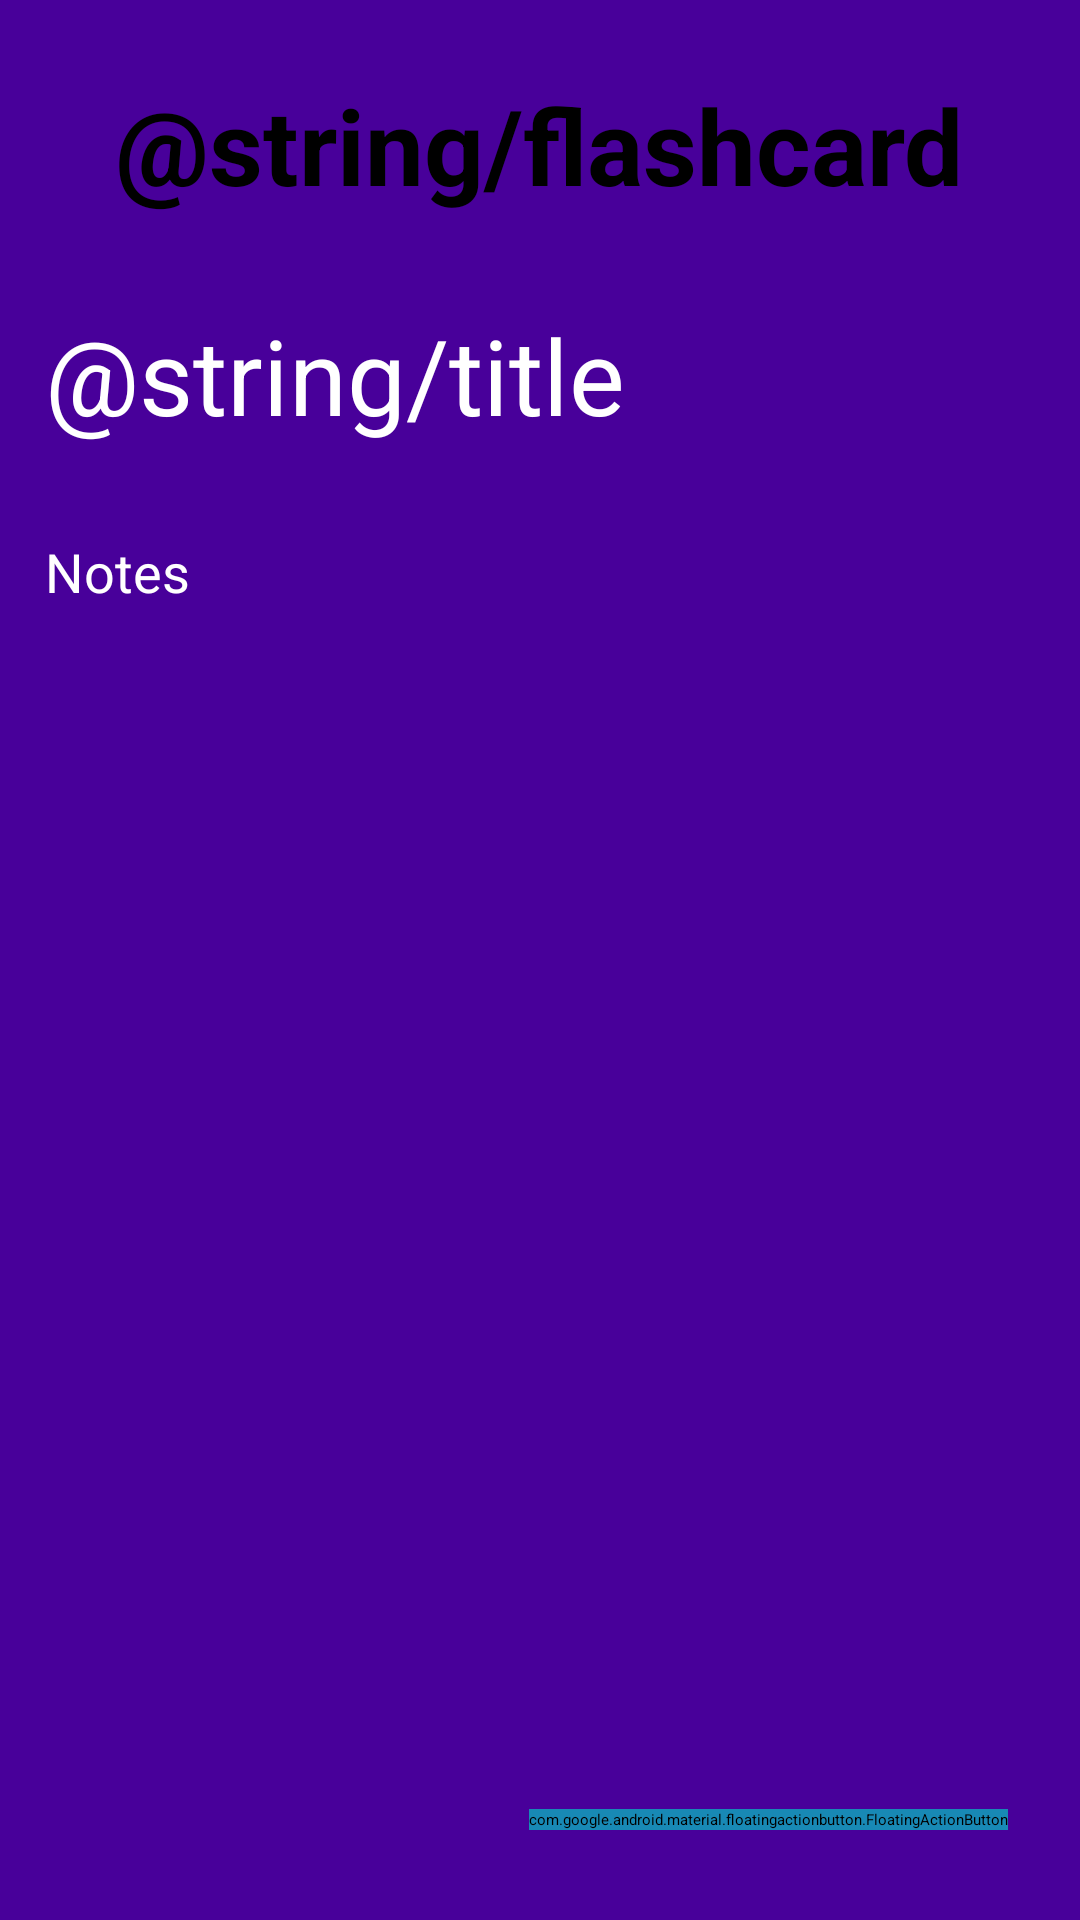

Android layout source for this screen:
<!-- AndroidManifest.xml: application theme Theme.FlashcardSoftwareApplication -->
<!-- res/layout/activity_save_flashcard.xml -->
<?xml version="1.0" encoding="utf-8"?>
<androidx.constraintlayout.widget.ConstraintLayout xmlns:android="http://schemas.android.com/apk/res/android"
    xmlns:app="http://schemas.android.com/apk/res-auto"
    xmlns:tools="http://schemas.android.com/tools"
    android:background="@color/purple"
    android:layout_width="match_parent"
    android:layout_height="match_parent"
    tools:context=".presentation.SaveFlashcard">

    <ScrollView
        android:layout_width="match_parent"
        android:layout_height="match_parent"
        android:orientation="vertical"
        android:padding="10dp"
        app:layout_constraintRight_toRightOf="parent"
        app:layout_constraintTop_toTopOf="parent"
        app:layout_constraintLeft_toLeftOf="parent"
        app:layout_constraintBottom_toBottomOf="parent">

        <LinearLayout
            android:layout_width="match_parent"
            android:layout_height="wrap_content"
            android:orientation="vertical">

            <LinearLayout
                android:layout_width="match_parent"
                android:layout_height="wrap_content"
                android:padding="5dp"
                android:gravity="center_horizontal"
                android:orientation="horizontal"
                android:layout_marginTop="10dp">

                <TextView
                    android:layout_width="wrap_content"
                    android:layout_height="wrap_content"
                    android:text="@string/flashcard"
                    android:textSize="35sp"
                    android:textStyle="bold"/>

            </LinearLayout>

            <EditText
                android:id="@+id/flashcardEdit_Title"
                android:layout_width="match_parent"
                android:layout_height="wrap_content"
                android:maxLines="2"
                android:hint="@string/title"
                android:textSize="35sp"
                android:textColor="@color/white"
                android:inputType="textCapSentences|textMultiLine"
                android:singleLine="false"
                android:layout_marginTop="20dp"
                android:padding="5dp"/>

            <EditText
                android:id="@+id/flashcardEdit_Notes"
                android:layout_width="match_parent"
                android:layout_height="wrap_content"
                android:hint="Notes"
                android:textColor="@color/white"
                android:singleLine="false"
                android:inputType="textCapSentences|textMultiLine"

                android:textSize="18sp"
                android:layout_marginTop="20dp"
                android:padding="5dp"/>
        </LinearLayout>


    </ScrollView>

    <com.google.android.material.floatingactionbutton.FloatingActionButton
        android:id="@+id/save_flashcard"
        android:layout_width="wrap_content"
        android:layout_height="wrap_content"
        android:layout_marginEnd="24dp"
        android:layout_marginRight="24dp"
        android:layout_marginBottom="30dp"
        android:contentDescription="@string/app_name"
        android:src="@drawable/baseline_check_24"
        android:backgroundTint="@color/blue"
        app:layout_constraintBottom_toBottomOf="parent"
        app:layout_constraintRight_toRightOf="parent"/>

</androidx.constraintlayout.widget.ConstraintLayout>
<!-- resources referenced by this layout -->
<resources>
  <color name="blue">#1889B5</color>
  <color name="purple">#48009A</color>
  <color name="white">#FFFFFFFF</color>
  <!-- drawable baseline_check_24 (drawable) -->
  <vector android:height="24dp" android:tint="#79BE31"
      android:viewportHeight="24" android:viewportWidth="24"
      android:width="24dp" xmlns:android="http://schemas.android.com/apk/res/android">
      <path android:fillColor="@android:color/white" android:pathData="M9,16.17L4.83,12l-1.42,1.41L9,19 21,7l-1.41,-1.41z"/>
  </vector>
  <string name="app_name">Flashcard Software Application</string>
  <string name="flashcard">FlashCard</string>
</resources>
